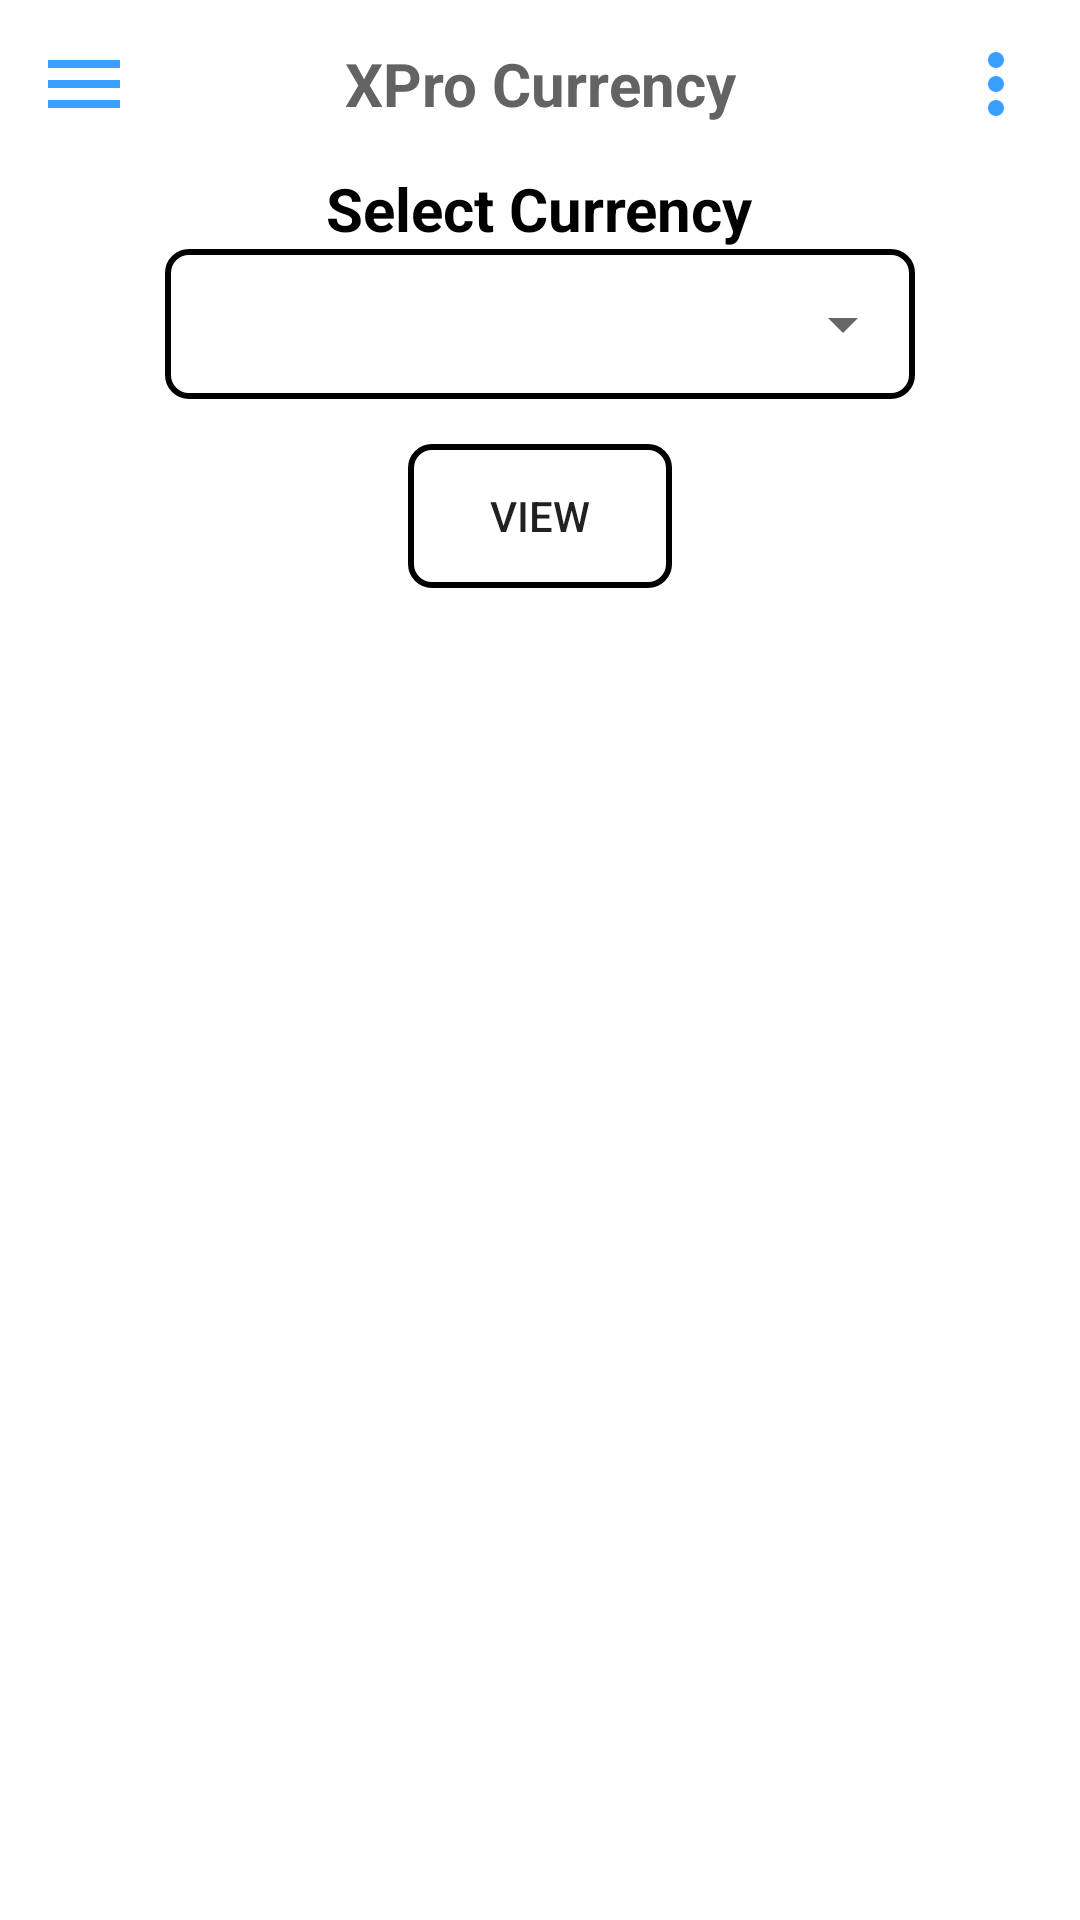

This screen was rendered from an Android layout file. Write that file and the resources it references.
<!-- AndroidManifest.xml: application theme Theme.XPro -->
<!-- res/layout/activity_dashboard.xml -->
<?xml version="1.0" encoding="utf-8"?>
<androidx.drawerlayout.widget.DrawerLayout xmlns:android="http://schemas.android.com/apk/res/android"
    xmlns:app="http://schemas.android.com/apk/res-auto"
    xmlns:tools="http://schemas.android.com/tools"
    android:layout_width="match_parent"
    android:layout_height="match_parent"
    android:id="@+id/drawer_layout"
    tools:context=".Dashboard">

    <LinearLayout
        android:id="@+id/listview_show"
        android:layout_width="match_parent"
        android:layout_height="match_parent"
        android:orientation="vertical">

        <include layout="@layout/main_toolbar" />

        <TextView
            android:layout_width="wrap_content"
            android:layout_height="wrap_content"
            android:layout_gravity="center"
            android:text="Select Currency"
            android:textColor="@color/black"
            android:textSize="20sp"
            android:textStyle="bold" />

        <RelativeLayout
            android:layout_width="wrap_content"
            android:layout_height="wrap_content"
            android:layout_gravity="center"
            android:layout_marginLeft="20dp"
            android:layout_marginRight="20dp"
            android:layout_marginBottom="15dp"
            android:background="@drawable/spinner_border">

            <Spinner
                android:id="@+id/currency_select"
                android:layout_width="250dp"
                android:layout_height="50dp"
                android:layout_gravity="center" />
        </RelativeLayout>

        <Button
            android:id="@+id/view_btn"
            android:layout_width="wrap_content"
            android:layout_height="wrap_content"
            android:layout_gravity="center"
            android:background="@drawable/spinner_border"
            android:text="VIEW" />

        <ListView
            android:id="@+id/list_to_view"
            android:layout_width="match_parent"
            android:layout_height="wrap_content"
            android:layout_weight="1"
            android:padding="5dp">

        </ListView>
    </LinearLayout>

    <RelativeLayout
        android:layout_width="300dp"
        android:layout_height="match_parent"
        android:layout_gravity="start"
        android:background="@android:color/white">

        <include
            layout="@layout/main_nav_drawer"/>

    </RelativeLayout>

</androidx.drawerlayout.widget.DrawerLayout>
<!-- res/layout/main_toolbar.xml (included above) -->
<?xml version="1.0" encoding="utf-8"?>
<LinearLayout
    xmlns:android="http://schemas.android.com/apk/res/android"
    android:layout_width="match_parent"
    android:layout_height="wrap_content"
    android:orientation="horizontal"
    android:padding="12dp"
    android:gravity="center_vertical">

    <ImageView
        android:layout_width="wrap_content"
        android:layout_height="wrap_content"
        android:onClick="ClickMenu"
        android:src="@drawable/ic_menu"/>

    <TextView
        android:layout_width="0dp"
        android:layout_height="wrap_content"
        android:layout_weight="1"
        android:text="XPro Currency"
        android:textSize="20sp"
        android:textStyle="bold"
        android:textAlignment="center"
        android:textColor="#636363"
        android:gravity="center_horizontal" />

    <ImageView
        android:layout_width="wrap_content"
        android:layout_height="wrap_content"
        android:src="@drawable/ic_more"/>

</LinearLayout>
<!-- res/layout/main_nav_drawer.xml (included above) -->
<?xml version="1.0" encoding="utf-8"?>
<LinearLayout
    xmlns:android="http://schemas.android.com/apk/res/android" android:layout_width="match_parent"
    android:layout_height="match_parent"
    android:orientation="vertical">


    <ImageView
        android:layout_width="match_parent"
        android:layout_height="120dp"
        android:layout_margin="16dp"
        android:onClick="ClickLogo"
        android:src="@drawable/exchange_icon2"/>
    <TextView
        android:layout_width="match_parent"
        android:layout_height="wrap_content"
        android:text="XPro"
        android:textSize="20sp"
        android:textStyle="bold"
        android:textAlignment="center"
        android:textColor="#636363"
        android:gravity="center_horizontal" />

    <View
        android:layout_width="match_parent"
        android:layout_height="1dp"
        android:layout_marginTop="16dp"
        android:layout_marginBottom="16dp"
        android:background="#636363"/>

    <LinearLayout
        android:layout_width="match_parent"
        android:layout_height="wrap_content"
        android:orientation="horizontal"
        android:gravity="center_vertical"
        android:onClick="ClickHome">

        <TextView
            android:layout_width="0dp"
            android:layout_height="wrap_content"
            android:layout_weight="1"
            android:text="Exchange"
            android:padding="12dp"
            android:layout_marginStart="16dp"
            android:layout_marginLeft="16dp" />
        <ImageView
            android:layout_width="wrap_content"
            android:layout_height="wrap_content"
            android:layout_marginEnd="48dp"
            android:src="@drawable/ic_exchange"
            android:layout_marginRight="48dp" />
    </LinearLayout>

    <LinearLayout
        android:layout_width="match_parent"
        android:layout_height="wrap_content"
        android:orientation="horizontal"
        android:gravity="center_vertical"
        android:onClick="ClickDash">

        <TextView
            android:layout_width="0dp"
            android:layout_height="wrap_content"
            android:layout_weight="1"
            android:text="Rates"
            android:padding="12dp"
            android:layout_marginStart="16dp"
            android:layout_marginLeft="16dp" />
        <ImageView
            android:layout_width="wrap_content"
            android:layout_height="wrap_content"
            android:layout_marginEnd="48dp"
            android:src="@drawable/ic_baseline_trending_up_24"
            android:layout_marginRight="48dp" />
    </LinearLayout>

    <LinearLayout
        android:layout_width="match_parent"
        android:layout_height="wrap_content"
        android:orientation="horizontal"
        android:gravity="center_vertical"
        android:onClick="ClickAbout">

        <TextView
            android:layout_width="0dp"
            android:layout_height="wrap_content"
            android:layout_weight="1"
            android:text="About"
            android:padding="12dp"
            android:layout_marginStart="16dp"
            android:layout_marginLeft="16dp" />
        <ImageView
            android:layout_width="wrap_content"
            android:layout_height="wrap_content"
            android:layout_marginEnd="48dp"
            android:src="@drawable/ic_info"
            android:layout_marginRight="48dp" />
    </LinearLayout>

    <LinearLayout
        android:layout_width="match_parent"
        android:layout_height="wrap_content"
        android:orientation="horizontal"
        android:gravity="center_vertical"
        android:onClick="ClickLogout">

        <TextView
            android:layout_width="0dp"
            android:layout_height="wrap_content"
            android:layout_weight="1"
            android:text="Exit"
            android:padding="12dp"
            android:layout_marginStart="16dp"
            android:layout_marginLeft="16dp" />
        <ImageView
            android:layout_width="wrap_content"
            android:layout_height="wrap_content"
            android:layout_marginEnd="48dp"
            android:src="@drawable/ic_settings"
            android:layout_marginRight="48dp" />
    </LinearLayout>

</LinearLayout>
<!-- resources referenced by this layout -->
<resources>
  <!-- drawable ic_baseline_trending_up_24 (drawable) -->
  <vector android:height="32dp" android:tint="#3AA0FF"
      android:viewportHeight="24" android:viewportWidth="24"
      android:width="32dp" xmlns:android="http://schemas.android.com/apk/res/android">
      <path android:fillColor="@android:color/white" android:pathData="M16,6l2.29,2.29 -4.88,4.88 -4,-4L2,16.59 3.41,18l6,-6 4,4 6.3,-6.29L22,12V6z"/>
  </vector>
  <!-- drawable ic_exchange (drawable) -->
  <vector android:height="32dp" android:tint="#3AA0FF"
      android:viewportHeight="24" android:viewportWidth="24"
      android:width="32dp" xmlns:android="http://schemas.android.com/apk/res/android">
      <path android:fillColor="@android:color/white" android:pathData="M12,2C6.48,2 2,6.48 2,12s4.48,10 10,10 10,-4.48 10,-10S17.52,2 12,2zM13.41,18.09L13.41,20h-2.67v-1.93c-1.71,-0.36 -3.16,-1.46 -3.27,-3.4h1.96c0.1,1.05 0.82,1.87 2.65,1.87 1.96,0 2.4,-0.98 2.4,-1.59 0,-0.83 -0.44,-1.61 -2.67,-2.14 -2.48,-0.6 -4.18,-1.62 -4.18,-3.67 0,-1.72 1.39,-2.84 3.11,-3.21L10.74,4h2.67v1.95c1.86,0.45 2.79,1.86 2.85,3.39L14.3,9.34c-0.05,-1.11 -0.64,-1.87 -2.22,-1.87 -1.5,0 -2.4,0.68 -2.4,1.64 0,0.84 0.65,1.39 2.67,1.91s4.18,1.39 4.18,3.91c-0.01,1.83 -1.38,2.83 -3.12,3.16z"/>
  </vector>
  <!-- drawable ic_info (drawable) -->
  <vector android:height="32dp" android:tint="#3AA0FF"
      android:viewportHeight="24" android:viewportWidth="24"
      android:width="32dp" xmlns:android="http://schemas.android.com/apk/res/android">
      <path android:fillColor="@android:color/white" android:pathData="M12,2C6.48,2 2,6.48 2,12s4.48,10 10,10 10,-4.48 10,-10S17.52,2 12,2zM13,17h-2v-6h2v6zM13,9h-2L11,7h2v2z"/>
  </vector>
  <!-- drawable ic_menu (drawable) -->
  <vector android:height="32dp" android:tint="#3AA0FF"
      android:viewportHeight="24" android:viewportWidth="24"
      android:width="32dp" xmlns:android="http://schemas.android.com/apk/res/android">
      <path android:fillColor="@android:color/white" android:pathData="M3,18h18v-2L3,16v2zM3,13h18v-2L3,11v2zM3,6v2h18L21,6L3,6z"/>
  </vector>
  <!-- drawable ic_more (drawable) -->
  <vector android:height="32dp" android:tint="#3AA0FF"
      android:viewportHeight="24" android:viewportWidth="24"
      android:width="32dp" xmlns:android="http://schemas.android.com/apk/res/android">
      <path android:fillColor="@android:color/white" android:pathData="M12,8c1.1,0 2,-0.9 2,-2s-0.9,-2 -2,-2 -2,0.9 -2,2 0.9,2 2,2zM12,10c-1.1,0 -2,0.9 -2,2s0.9,2 2,2 2,-0.9 2,-2 -0.9,-2 -2,-2zM12,16c-1.1,0 -2,0.9 -2,2s0.9,2 2,2 2,-0.9 2,-2 -0.9,-2 -2,-2z"/>
  </vector>
  <!-- drawable ic_settings (drawable) -->
  <vector android:height="32dp" android:tint="#3AA0FF"
      android:viewportHeight="24" android:viewportWidth="24"
      android:width="32dp" xmlns:android="http://schemas.android.com/apk/res/android">
      <path android:fillColor="@android:color/white" android:pathData="M13,3h-2v10h2L13,3zM17.83,5.17l-1.42,1.42C17.99,7.86 19,9.81 19,12c0,3.87 -3.13,7 -7,7s-7,-3.13 -7,-7c0,-2.19 1.01,-4.14 2.58,-5.42L6.17,5.17C4.23,6.82 3,9.26 3,12c0,4.97 4.03,9 9,9s9,-4.03 9,-9c0,-2.74 -1.23,-5.18 -3.17,-6.83z"/>
  </vector>
  <!-- drawable spinner_border (drawable) -->
  <?xml version="1.0" encoding="utf-8"?>
  <shape xmlns:android="http://schemas.android.com/apk/res/android">
      <stroke android:color="@color/black" android:width="2dp"/>
      <corners android:radius="7dp"/>
  
  </shape>
  <style name="Theme.XPro" parent="Theme.MaterialComponents.DayNight.NoActionBar">
          
          <item name="colorPrimary">@color/purple_500</item>
          <item name="colorPrimaryVariant">@color/purple_700</item>
          <item name="colorOnPrimary">@color/white</item>
          
          <item name="colorSecondary">@color/teal_200</item>
          <item name="colorSecondaryVariant">@color/teal_700</item>
          <item name="colorOnSecondary">@color/black</item>
          
          <item name="android:statusBarColor" tools:targetApi="l">?attr/colorPrimaryVariant</item>
          
      </style>
  <!-- not gathered from this repository: default colours our renderer supplied (Android Studio template values) -->
  <color name="purple_500">#FF6200EE</color>
  <color name="purple_700">#FF3700B3</color>
  <color name="teal_200">#FF03DAC5</color>
  <color name="teal_700">#FF018786</color>
  <color name="black">#FF000000</color>
  <color name="white">#FFFFFFFF</color>
</resources>
